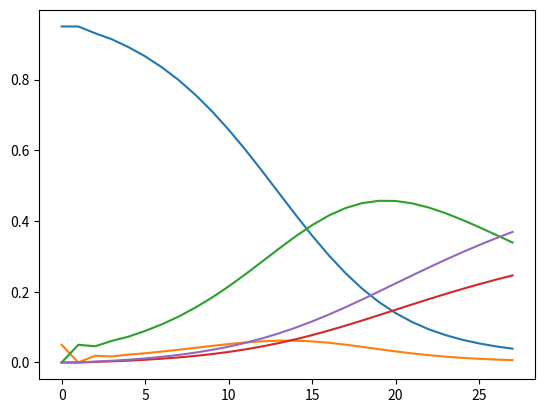

Python code for this plot:
#!/usr/bin/env python3
# -*- coding: utf-8 -*-
"""
Created on Wed Oct 28 14:52:13 2020

@author: leodurst
"""

from matplotlib import pyplot as plt
import numpy as np


x = np.arange(28)



s = np.array([0.950000,
0.950000,
0.931000,
0.913932,
0.891627,
0.865592,
0.834701,
0.798702,
0.757257,
0.710333,
0.658209,
0.601581,
0.541595,
0.479822,
0.418143,
0.358540,
0.302846,
0.252503,
0.208401,
0.170839,
0.139600,
0.114102,
0.093573,
0.077185,
0.064161,
0.053816,
0.045581,
0.038999,
])

i = np.array([0.000000,
0.050000,
0.045833,
0.061014,
0.072998,
0.089220,
0.107819,
0.129725,
0.154914,
0.183449,
0.215086,
0.249286,
0.285140,
0.321365,
0.356357,
0.388340,
0.415581,
0.436644,
0.450599,
0.457151,
0.456617,
0.449806,
0.437819,
0.421864,
0.403096,
0.382529,
0.360997,
0.339148,
])

r = np.array([0.000000,
0.000000,
0.001667,
0.003194,
0.005228,
0.007661,
0.010635,
0.014229,
0.018554,
0.023717,
0.029832,
0.037002,
0.045311,
0.054816,
0.065528,
0.077407,
0.090351,
0.104204,
0.118759,
0.133779,
0.149017,
0.164238,
0.179231,
0.193825,
0.207888,
0.221324,
0.234075,
0.246108,
])

c = np.array([0.050000,
0.000000,
0.019000,
0.017068,
0.022305,
0.026035,
0.030891,
0.035999,
0.041445,
0.046924,
0.052124,
0.056629,
0.059986,
0.061772,
0.061679,
0.059603,
0.055694,
0.050343,
0.044102,
0.037562,
0.031240,
0.025497,
0.020530,
0.016387,
0.013025,
0.010345,
0.008234,
0.006582,])


m = np.array([0.000000,
0.000000,
0.002500,
0.004792,
0.007842,
0.011492,
0.015953,
0.021344,
0.027830,
0.035576,
0.044749,
0.055503,
0.067967,
0.082224,
0.098292,
0.116110,
0.135527,
0.156306,
0.178139,
0.200668,
0.223526,
0.246357,
0.268847,
0.290738,
0.311831,
0.331986,
0.351113,
0.369162,
])



plt.plot(x, s)
plt.plot(x, c)
plt.plot(x, i)
plt.plot(x, r)
plt.plot(x, m)
plt.show()